Photos from the image-classification dataset "processed" in the GitHub repository Kavya1245/RecycleVision. Its 6 classes are: cardboard, glass, metal, paper, plastic, trash.

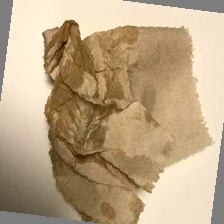
Label: trash

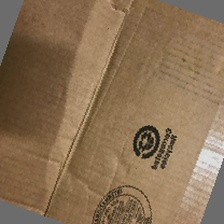
Label: cardboard

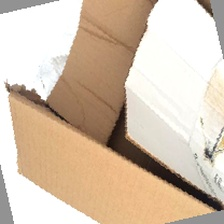
Label: cardboard

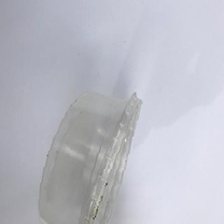
Label: plastic

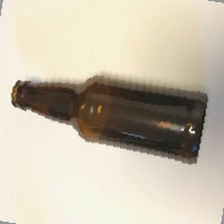
Label: glass

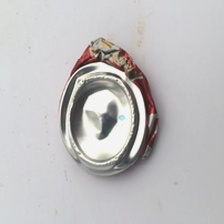
Label: metal
